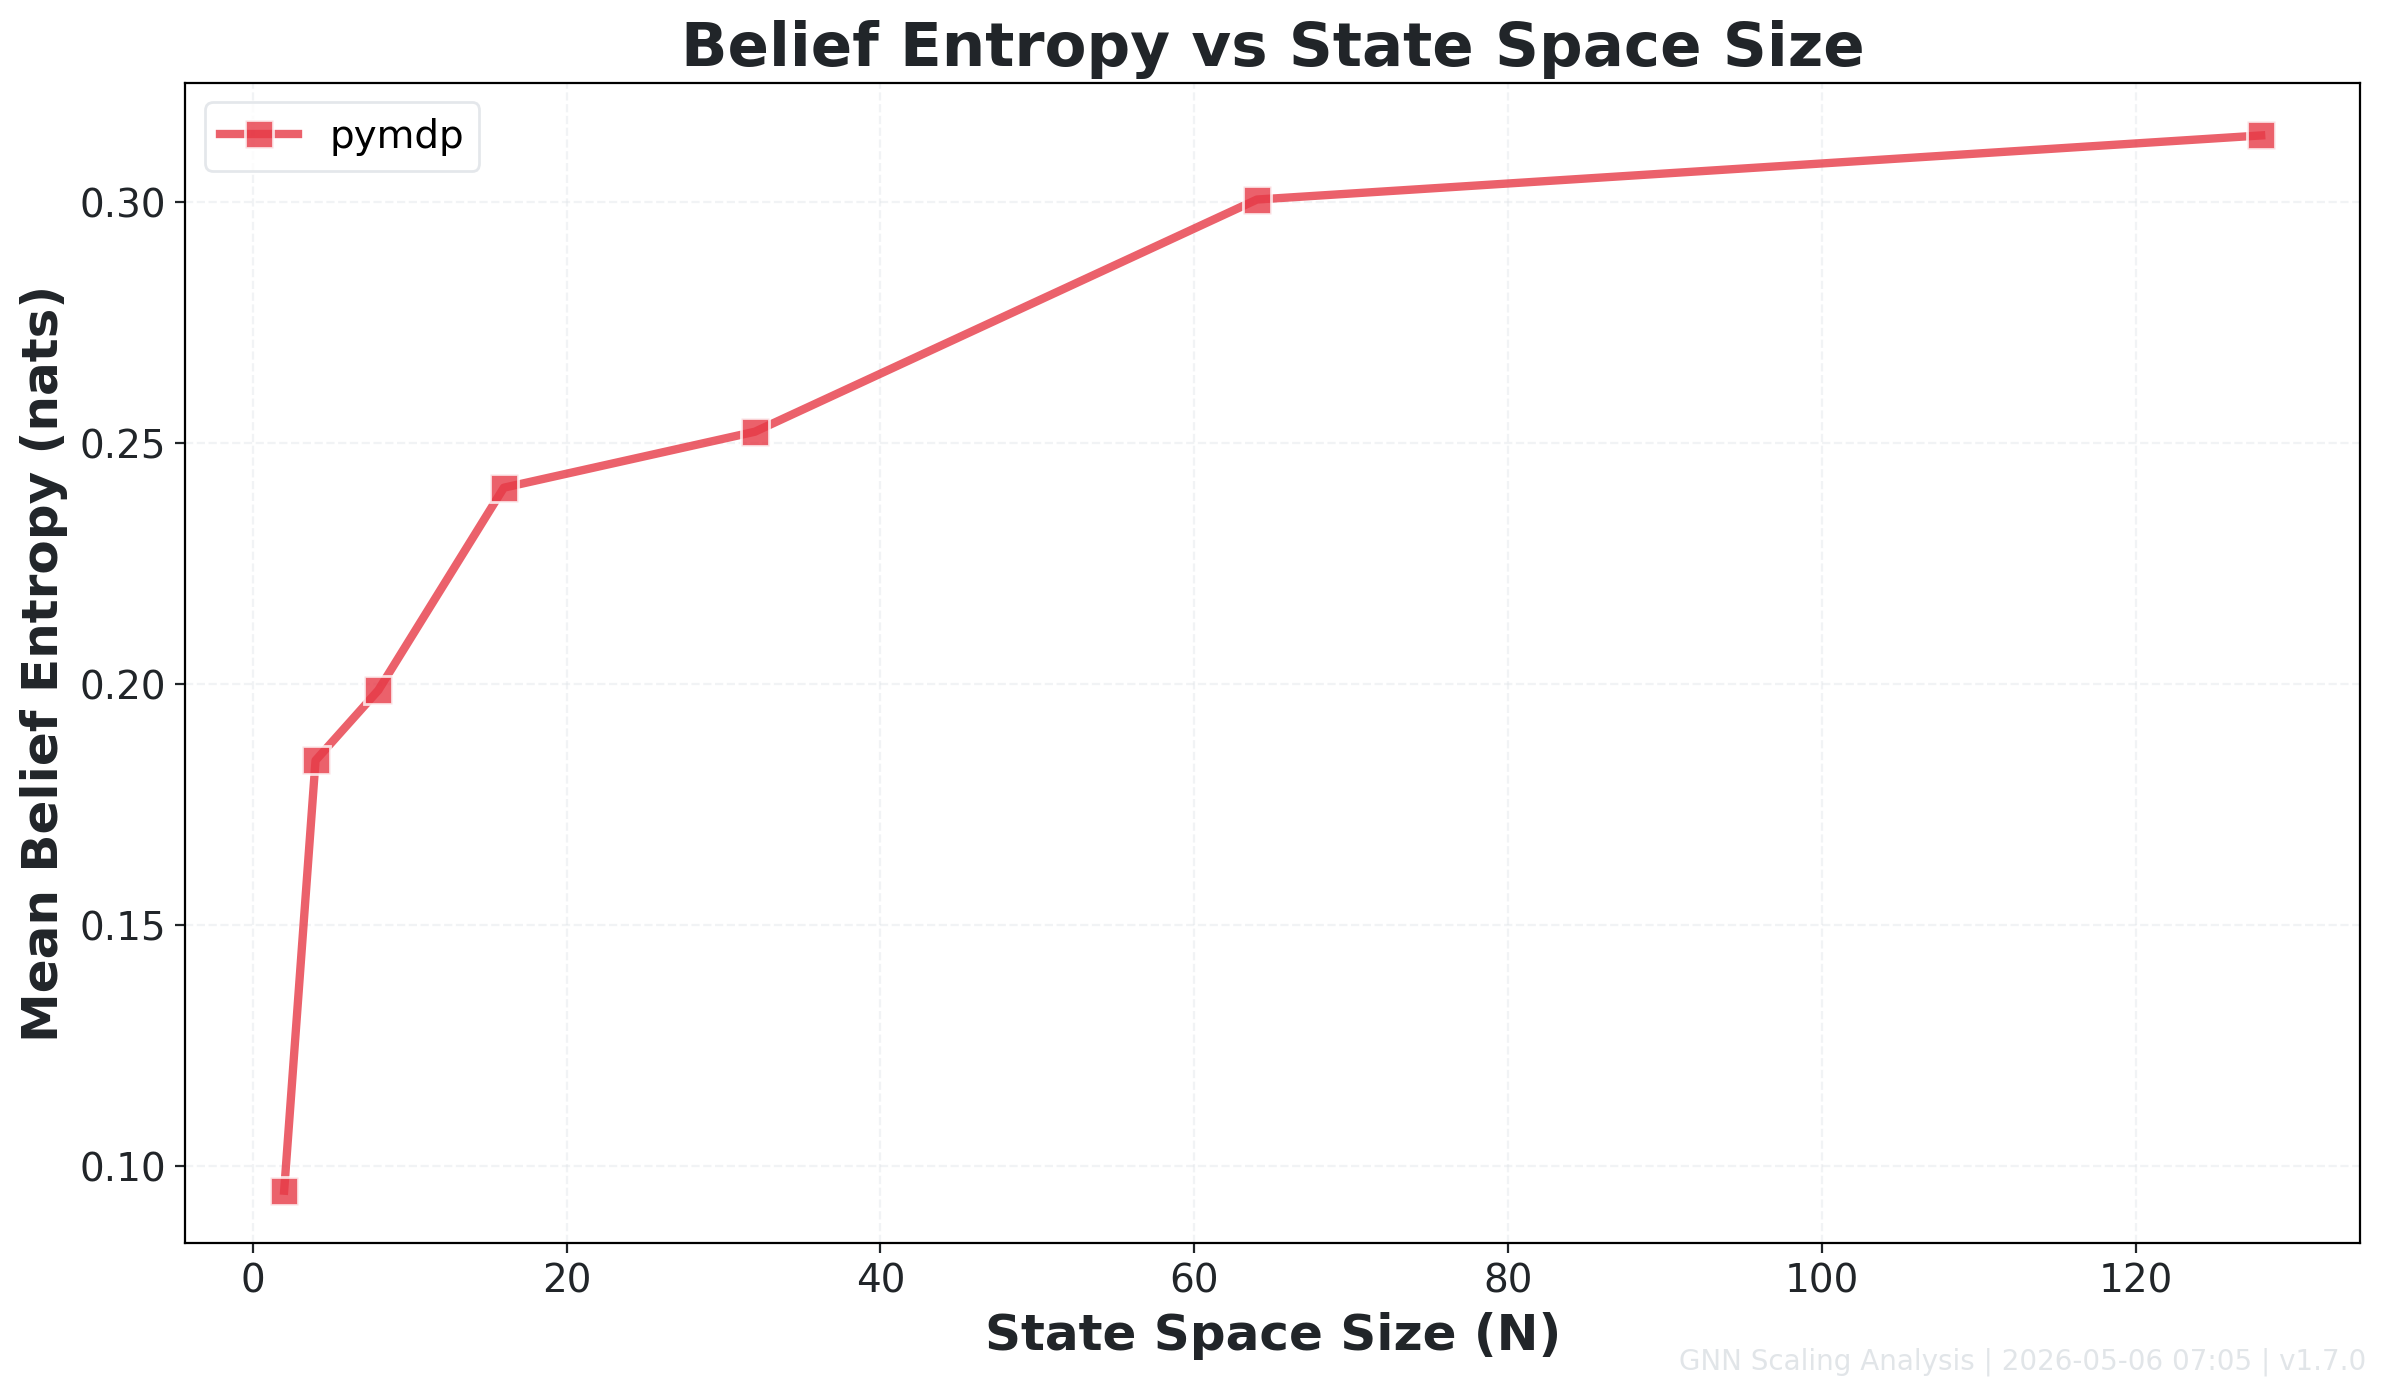

The data file committed next to this chart (first rows):
Framework, N, Mean Belief Entropy (nats)
pymdp, 2, 0.0949
pymdp, 4, 0.1842
pymdp, 8, 0.1987
pymdp, 16, 0.2407
pymdp, 32, 0.2524
pymdp, 64, 0.3005
pymdp, 128, 0.3138
